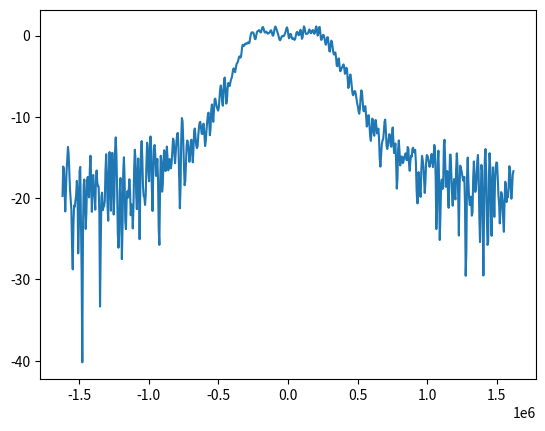
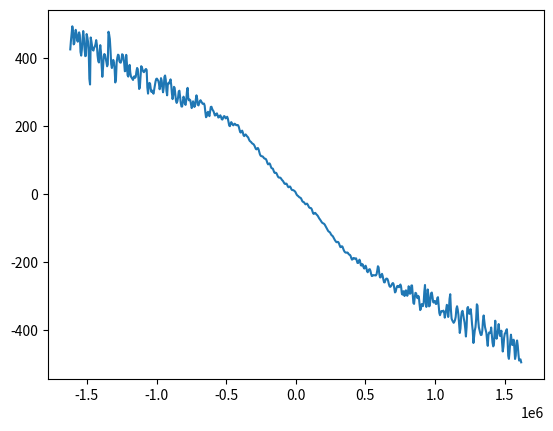

Write Python code to recreate these figures, in order.
import numpy as np
import matplotlib.pyplot as plt
from scipy import signal as sgn

ANALOG_ATTN = [4, 4.5, 5, 5.5, 6, 6.5, 7, 7.5, 8, 8.5, 9]   # in dB
DIGITAL_ATTN = [4, 4.5, 5, 5.5, 6, 6.5, 7, 7.5, 8, 8.5, 9]  # in dB
WRF = 2518300671.117578       #: RF frequency (angular)
NP = 662
FMAX = 1.619443e6


def low_pass_filter(signal, cutoff_frequency=0.5):
    """Low-pass filter based on Butterworth 5th order digital filter from
    scipy,
    http://docs.scipy.org

    Parameters
    ----------
    signal : float array
        Signal to be filtered
    cutoff_frequency : float
        Cutoff frequency [1] corresponding to a 3 dB gain drop, relative to the
        Nyquist frequency of 1; default is 0.5

    Returns
    -------
    float array
        Low-pass filtered signal

    """

    b, a = sgn.butter(5, cutoff_frequency, 'low', analog=False)

    return sgn.filtfilt(b, a, signal)

class Generate_TF(object):

    def __init__(self):

        self.frequency = np.linspace(-FMAX, FMAX, NP)
        self.closed_loop_response(self.frequency)
        self.noise = self.add_noise(relative_amplitude=0.2)
        self.cl_response += self.noise
        self.bode_plot()

    def closed_loop_response(self, frequency):

        # Use measured value
        self.fb_attn_index = 3 # depends on cavity
        self.analog_attn = ANALOG_ATTN[self.fb_attn_index]
        self.digital_attn = DIGITAL_ATTN[self.fb_attn_index]

#        g_a = prm.analog.gain*analog_attn
#        g_d = (prm.digital.gain/g_a)*digital_gain*digital_attn

        feedback_model = self.feedback_TF(frequency,
            tau_a=170e-6,  #prm.analog.tau,
            tau_d=400e-6, #prm.digital.tau,
            g_a=2, #6.8e-6, #g_a,
            g_d=10, #g_d
#            delta_phi=prm.digital.phase,
        )

        cavity_model = self.cavity_TF(frequency,
            delta_w=6e3, #prm.cavity.wr - self.WRF,
            g_oo=2e-3,  # init guess, was 1e-2 # range 2e-2 to 5e-4
            q=60000, #q_cl,
            w_rf=WRF
        )

        phase_model = self.phase_TF(frequency,
            phi=0,  # init guess, was 50
            tau=650e-9 #prm.delay.loop,
        )

        tf_model = feedback_model*cavity_model*phase_model
        self.cl_response = tf_model/(1 - tf_model)


    def add_noise(self, relative_amplitude, filter=True):

        maximum = np.max(np.absolute(self.cl_response))

        np.random.seed(1234)
        noise_real = np.random.rand(NP) - 0.5
        np.random.seed(5678)
        noise_imag = np.random.rand(NP) - 0.5

        if filter:
            cutoff = 0.5 #1e4*2.*2e-4
            noise_real = low_pass_filter(noise_real, cutoff_frequency=cutoff)
            noise_imag = low_pass_filter(noise_imag, cutoff_frequency=cutoff)

#        self.cl_response += (noise_real + 1j*noise_imag)*maximum*relative_amplitude
        return (noise_real + 1j*noise_imag)*maximum*relative_amplitude


    def feedback_TF(self, frequency, tau_a, tau_d, g_a, g_d, delta_phi=0):
        w = 2*np.pi*frequency  # omega

        # fraction 1: \\frac{G_{D} e^{\\Delta\\varphi \\frac{\\pi}{180} i}}{
        # 1+\\omega \\tau_{D} i}
        # Digital FB
        num1 = g_d*np.exp(np.radians(delta_phi)*1j)
        den1 = 1 + w*tau_d*1j

        # fraction 2: \\frac{\\tau_{A} \\omega}{\\tau_{A} \\omega-i}
        # Analog FB
        num2 = tau_a*w
        den2 = tau_a*w - 1j

        resp = -g_a*(num1/den1 + num2/den2)

        return resp


    def cavity_TF(self, frequency, delta_w, g_oo, q, w_rf, r_over_q=45):
        w = 2*np.pi*frequency  # omega
        s = 1j*(w + w_rf)

        w_r = w_rf + delta_w  # resonant frequency

        resp = g_oo*r_over_q*w_r*s/np.sqrt(q)/(
                    s**2 + (w_r/q)*s + w_r**2)

        return resp

    def phase_TF(self, frequency, phi, tau):

        w = 2*np.pi*frequency  # omega

        resp = np.exp(phi*np.pi/180*1j)*np.exp((-1)*w*tau*1j)

        return resp

    def bode_plot(self):

        amplitude_linear = np.absolute(self.cl_response)
        phase = np.angle(self.cl_response)

        amplitude_dB = 20*np.log10(amplitude_linear)


        plt.figure("Amplitude")
        plt.plot(self.frequency, amplitude_dB)


        phase = np.unwrap(phase)/np.pi*180
        phase -= np.mean(phase)
        plt.figure("Phase")
        plt.plot(self.frequency, phase)
        plt.show()


#def main():


#if __name__ == "__main__":

Generate_TF()
